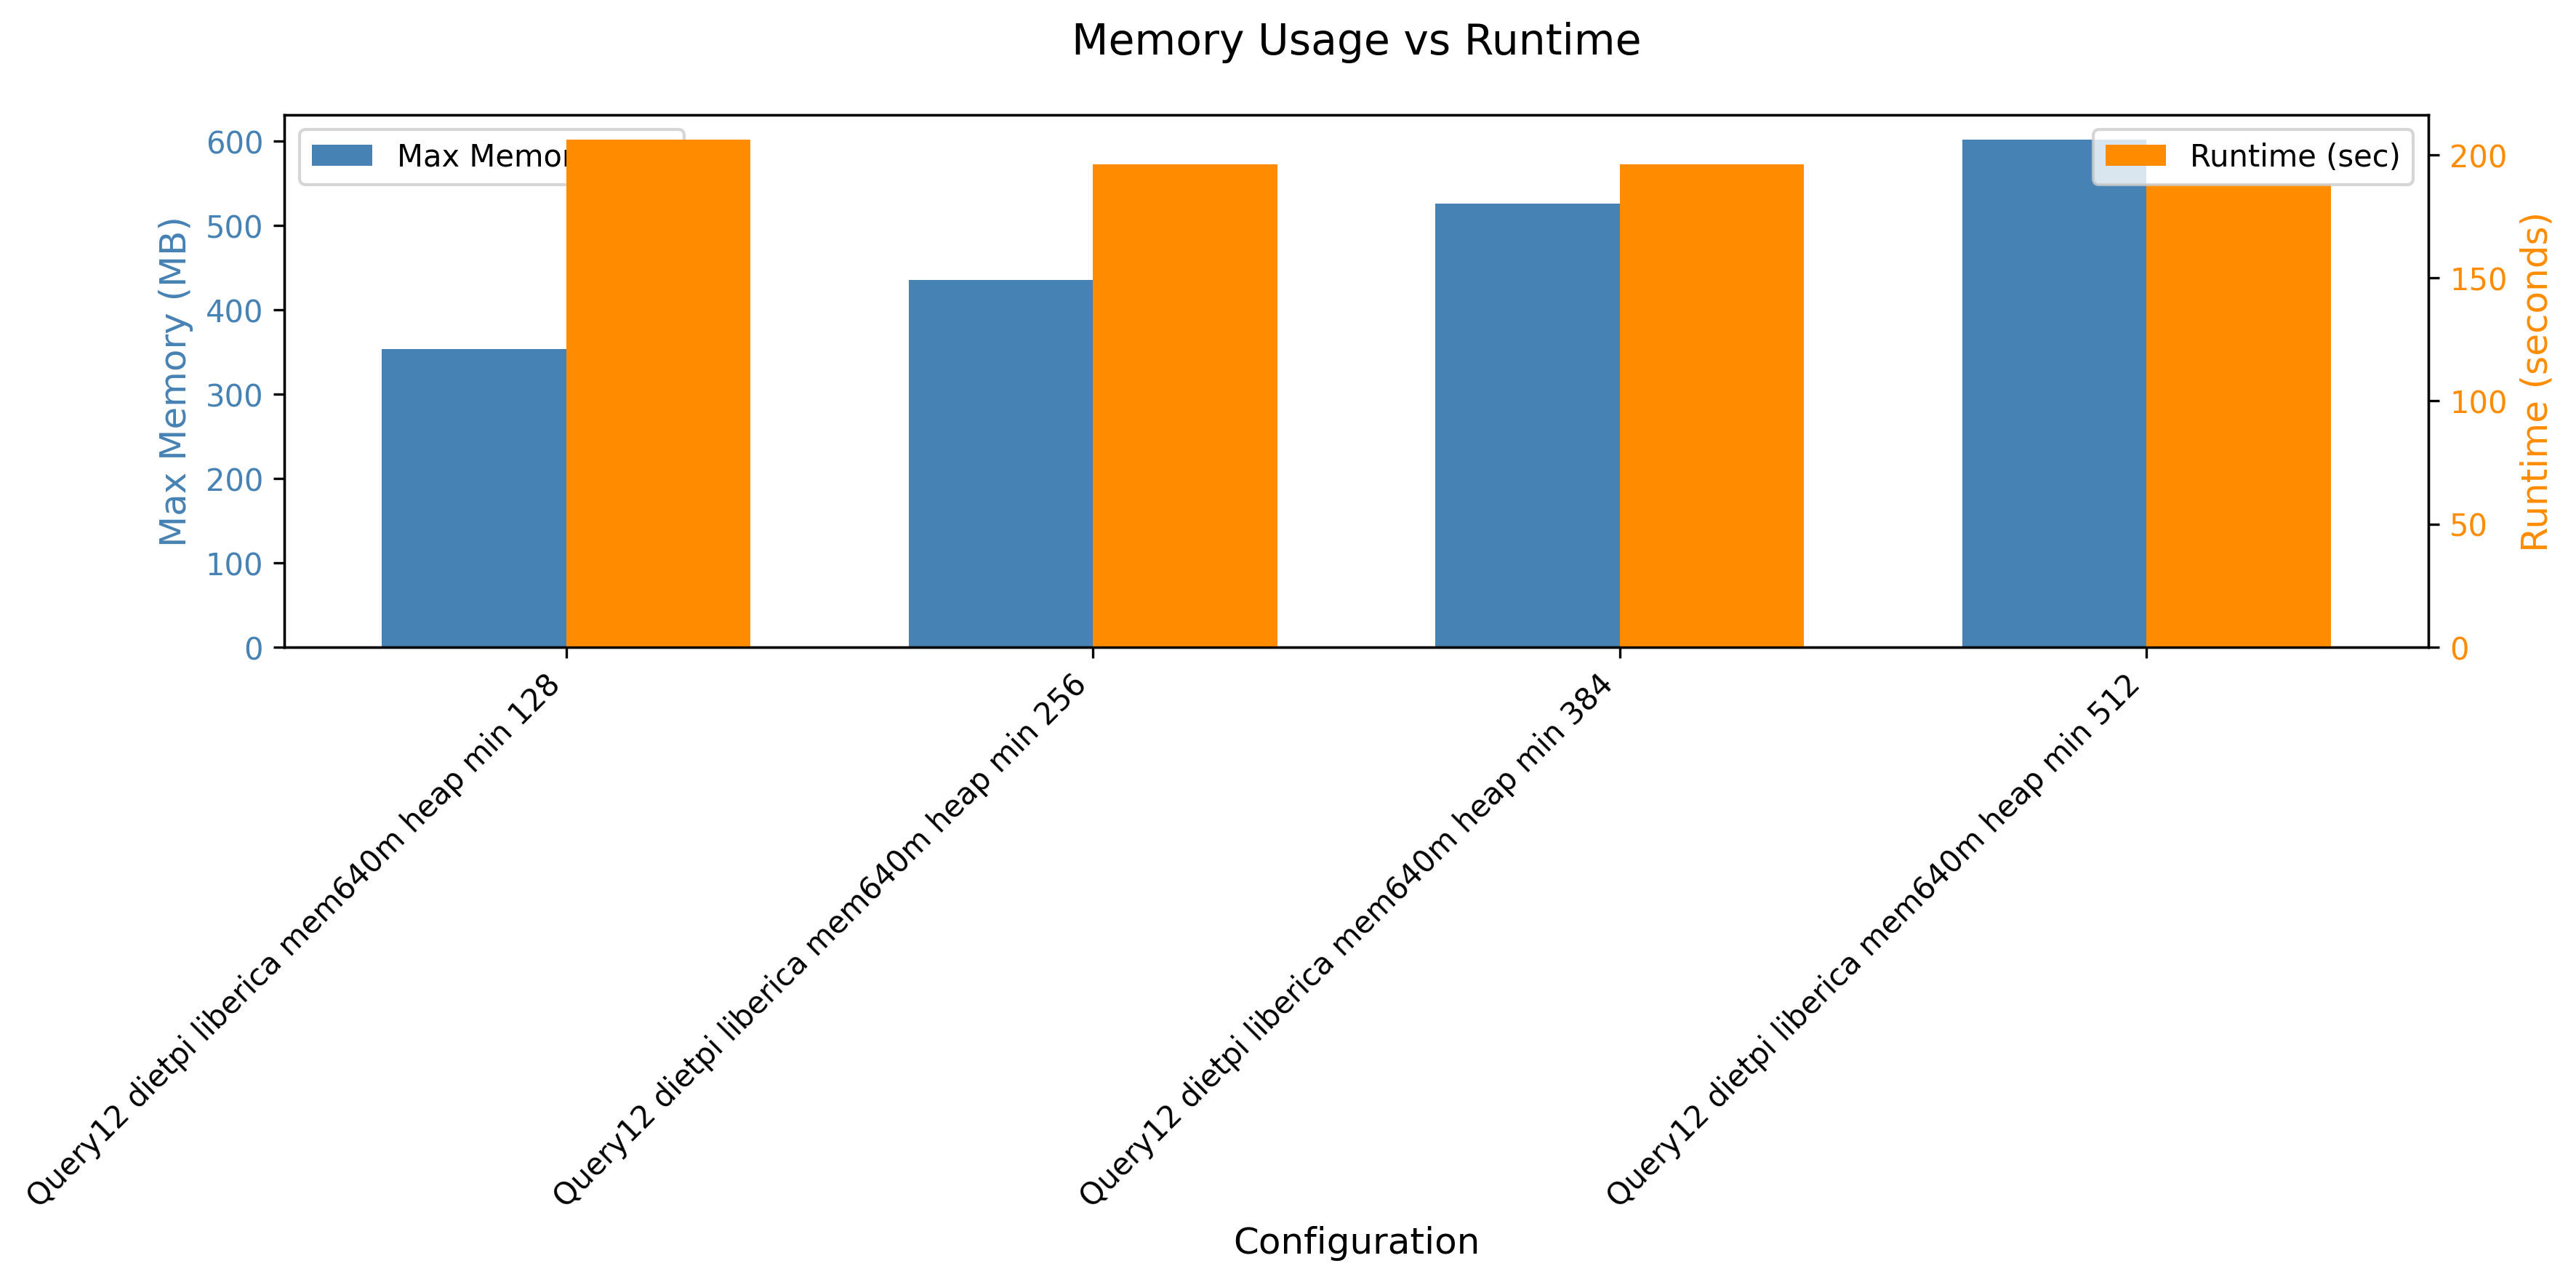

The file beside this chart, header and first rows:
header, maxmem, runtime
Query12 dietpi liberica mem640m heap min…, 362216, 206
Query12 dietpi liberica mem640m heap min…, 446056, 196
Query12 dietpi liberica mem640m heap min…, 538952, 196
Query12 dietpi liberica mem640m heap min…, 616024, 188
